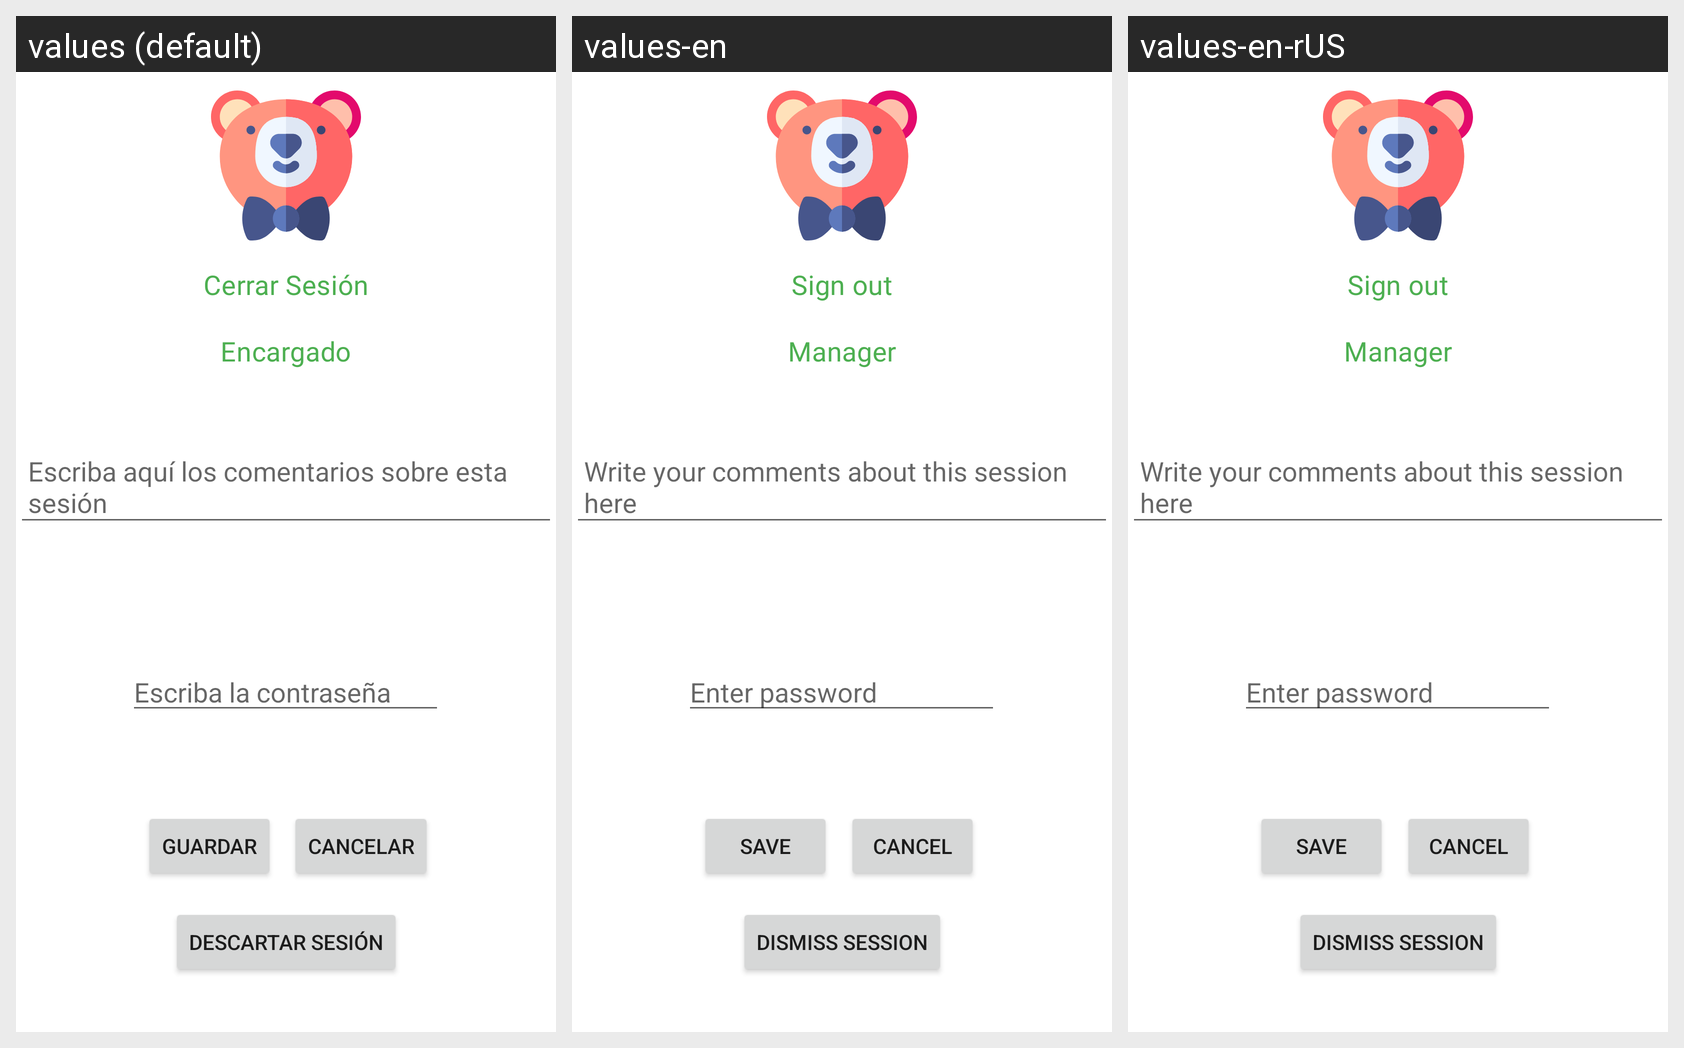

The same Android screen rendered under several of its app's locales, left to right. List the strings drawn on it with the default value and each locale's translation.
Android screen res/layout/activity_cerrar_sesion_usuario.xml rendered under 3 locales, left to right: values (default), values-en, values-en-rUS. Device: Nexus 5 (rendered at 1080×1920; each locale shown at half size, 540×960, under a caption strip naming it); theme AppTheme.
Strings drawn on this screen, with the default value and each locale's value (text and hints the layout hard-codes, and strings that could not be matched under every locale, appear in the picture but are not listed):

menu_cerrar_sesion
  values: Cerrar Sesión
  values-en: Sign out
  values-en-rUS: Sign out

escribaAquiComentarios
  values: Escriba aquí los comentarios sobre esta sesión
  values-en: Write your comments about this session here
  values-en-rUS: Write your comments about this session here

button_save
  values: Guardar
  values-en: Save
  values-en-rUS: Save

cancelar
  values: Cancelar
  values-en: Cancel
  values-en-rUS: Cancel

descartarSesion
  values: Descartar Sesión
  values-en: Dismiss Session
  values-en-rUS: Dismiss Session

escribaContra
  values: Escriba la contraseña
  values-en: Enter password
  values-en-rUS: Enter password
